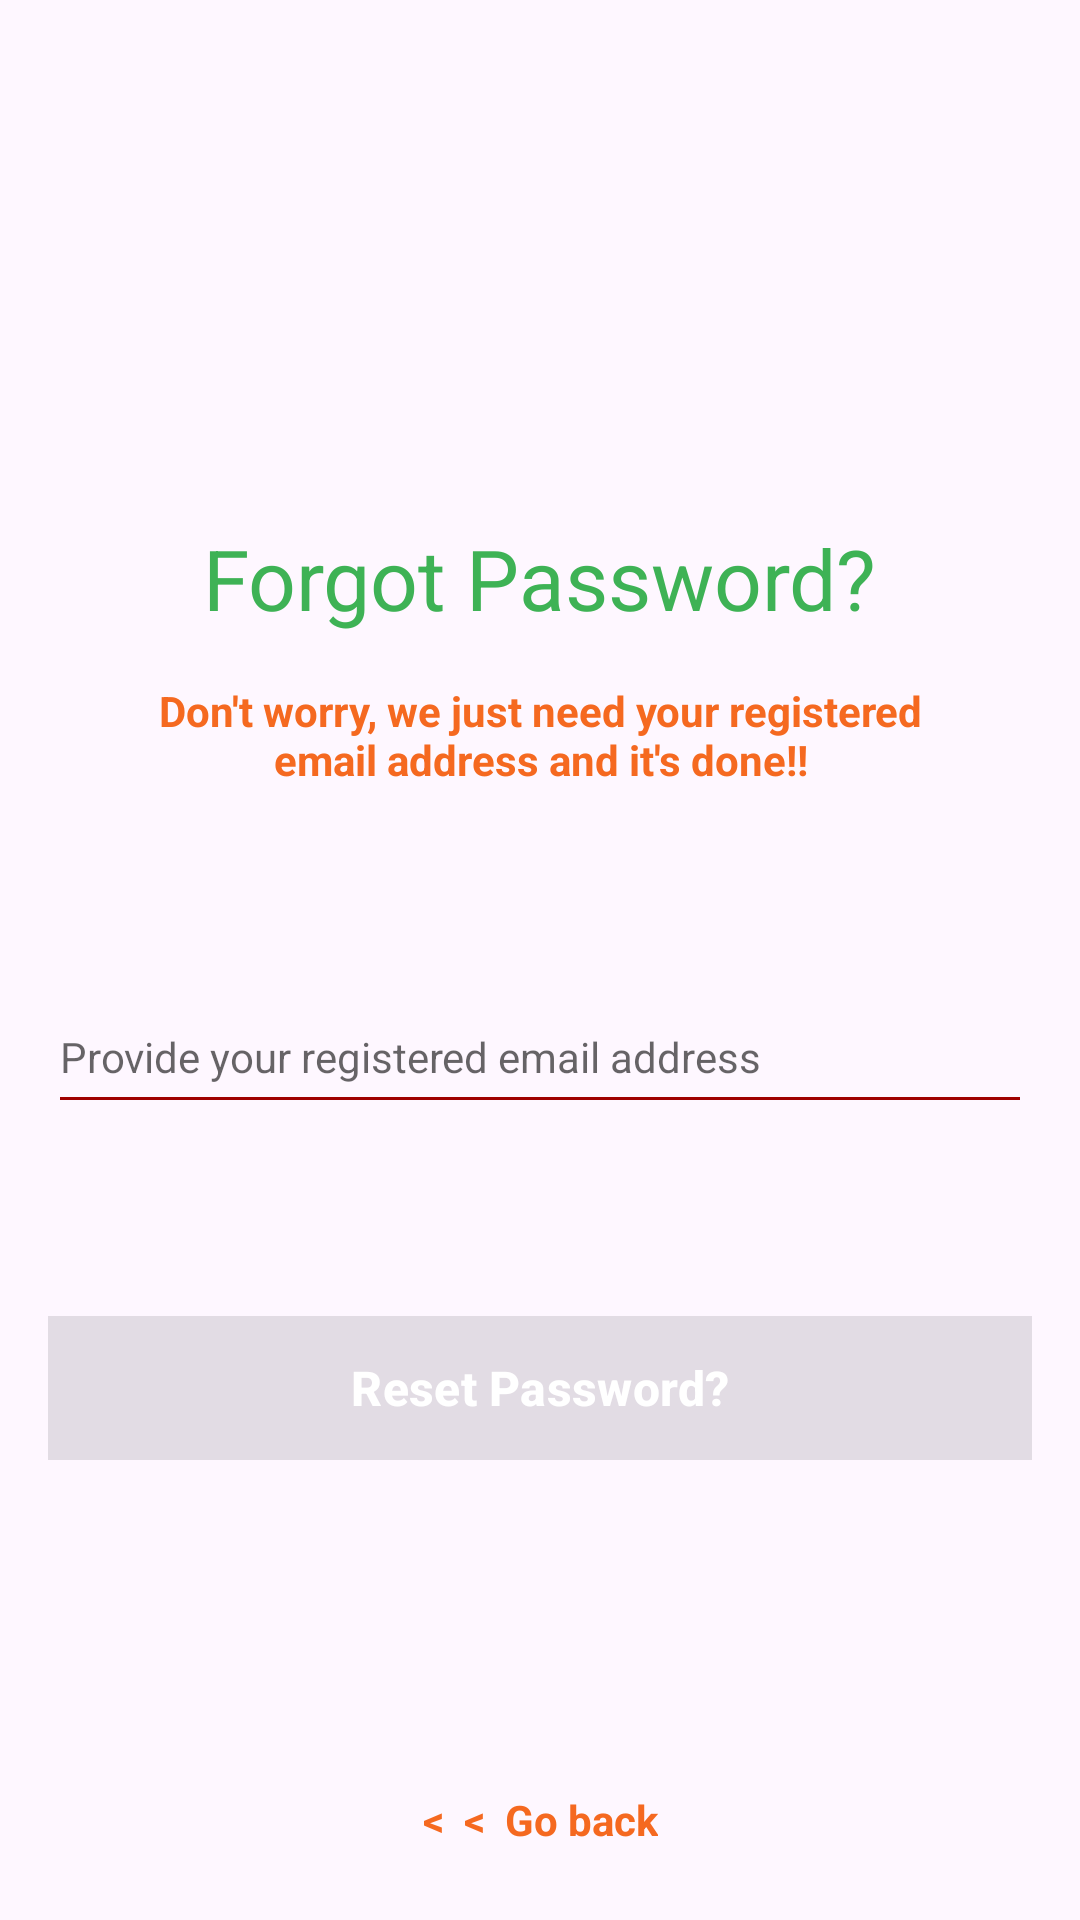

Write the Android layout XML for this screen, with the resource values it uses.
<!-- AndroidManifest.xml: application theme Base.Theme.SampleApp -->
<!-- res/layout/fragment_reset_password.xml -->
<?xml version="1.0" encoding="utf-8"?>
<FrameLayout xmlns:android="http://schemas.android.com/apk/res/android"
    xmlns:app="http://schemas.android.com/apk/res-auto"
    xmlns:tools="http://schemas.android.com/tools"
    android:layout_width="match_parent"
    android:layout_height="match_parent"
    tools:context=".ResetPasswordFragment">

    <androidx.constraintlayout.widget.ConstraintLayout
        android:layout_width="match_parent"
        android:layout_height="match_parent">


        <ImageView
            android:id="@+id/imageView"
            android:layout_width="100dp"
            android:layout_height="150dp"
            android:layout_marginTop="16dp"
            android:src="@drawable/forgot_password"
            app:layout_constraintEnd_toEndOf="parent"
            app:layout_constraintStart_toStartOf="parent"
            app:layout_constraintTop_toTopOf="parent" />

        <TextView
            android:id="@+id/textView2"
            android:layout_width="wrap_content"
            android:layout_height="wrap_content"
            android:layout_marginStart="8dp"
            android:layout_marginLeft="8dp"
            android:layout_marginTop="8dp"
            android:layout_marginEnd="8dp"
            android:layout_marginRight="8dp"
            android:text="Forgot Password?"
            android:textColor="#3EB255"
            android:textSize="28sp"
            app:layout_constraintEnd_toEndOf="parent"
            app:layout_constraintStart_toStartOf="parent"
            app:layout_constraintTop_toBottomOf="@+id/imageView" />

        <TextView
            android:id="@+id/textView3"
            android:layout_width="270dp"
            android:layout_height="wrap_content"
            android:layout_marginTop="16dp"
            android:text="Don't worry, we just need your registered email address
and it's done!!"
            android:textColor="#F56920"
            android:textAlignment="center"
            android:textStyle="bold"
            app:layout_constraintEnd_toEndOf="parent"
            app:layout_constraintStart_toStartOf="parent"
            app:layout_constraintTop_toBottomOf="@+id/textView2"
            android:gravity="center_horizontal" />

        <EditText
            android:id="@+id/forgot_password_email"
            android:layout_width="0dp"
            android:layout_height="48dp"
            android:layout_marginStart="16dp"
            android:layout_marginLeft="16dp"
            android:layout_marginTop="64dp"
            android:layout_marginEnd="16dp"
            android:layout_marginRight="16dp"
            android:backgroundTint="@color/btnRed"
            style="@style/RedProgressBar"
            android:ems="10"
            android:hint="Provide your registered email address"
            android:inputType="textEmailAddress"
            android:textColor="@color/black"
            app:layout_constraintEnd_toEndOf="parent"
            app:layout_constraintStart_toStartOf="parent"
            app:layout_constraintTop_toBottomOf="@+id/textView3" />

        <LinearLayout
            android:id="@+id/forgot_password_email_icon_container"
            android:layout_width="wrap_content"
            android:layout_height="wrap_content"
            android:layout_marginStart="16dp"
            android:layout_marginEnd="16dp"
            android:orientation="horizontal"
            app:layout_constraintEnd_toEndOf="parent"
            app:layout_constraintStart_toStartOf="parent"
            app:layout_constraintTop_toBottomOf="@+id/forgot_password_email">

            <ImageView
                android:layout_width="15dp"
                android:layout_height="15dp"
                android:layout_gravity="center"
                android:visibility="gone"
                android:id="@+id/forgot_password_email_icon"
                android:src="@drawable/gmail"/>

            <TextView
                android:layout_width="wrap_content"
                android:layout_height="wrap_content"
                android:id="@+id/forgot_password_email_icon_text"
                android:layout_marginStart="5dp"
                android:visibility="gone"
                android:text="Recovery email sent successfully! Check your inbox."
                android:textColor="@color/successGreen"
                android:layout_marginLeft="5dp" />

        </LinearLayout>

        <ProgressBar
            android:layout_width="75dp"
            android:layout_height="wrap_content"
            android:id="@+id/forgot_password_progressBar"
            style="?android:attr/progressBarStyleHorizontal"
            android:indeterminate="true"
            android:layout_marginTop="0dp"
            android:theme="@style/RedProgressBar"
            android:visibility="gone"
            app:layout_constraintEnd_toEndOf="parent"
            app:layout_constraintStart_toStartOf="parent"
            app:layout_constraintBottom_toTopOf="@+id/reset_password_btn"
            app:layout_constraintTop_toBottomOf="@+id/forgot_password_email_icon_container"/>

        <Button
            android:id="@+id/reset_password_btn"
            android:layout_width="0dp"
            android:layout_height="wrap_content"
            android:text="Reset Password?"
            android:textSize="16sp"
            android:layout_marginTop="64dp"
            android:textStyle="bold"
            android:textColor="@color/white"
            android:background="#5A5A5A"
            android:enabled="false"
            android:layout_marginStart="16dp"
            android:layout_marginEnd="16dp"
            app:layout_constraintEnd_toEndOf="parent"
            app:layout_constraintStart_toStartOf="parent"
            app:layout_constraintTop_toBottomOf="@+id/forgot_password_email" />

        <TextView
            android:id="@+id/tv_forgot_password_go_back"
            android:layout_width="wrap_content"
            android:layout_height="wrap_content"
            android:textStyle="bold"
            android:textColor="#F56920"
            android:text="&lt;  &lt;  Go back"
            android:layout_marginStart="16dp"
            android:layout_marginLeft="16dp"
            android:layout_marginEnd="16dp"
            android:layout_marginRight="16dp"
            android:layout_marginBottom="24dp"
            app:layout_constraintBottom_toBottomOf="parent"
            app:layout_constraintEnd_toEndOf="parent"
            app:layout_constraintStart_toStartOf="parent" />

    </androidx.constraintlayout.widget.ConstraintLayout>

</FrameLayout>
<!-- resources referenced by this layout -->
<resources>
  <color name="black">#FF000000</color>
  <color name="btnRed">#9F0000</color>
  <color name="successGreen">#11A10C</color>
  <color name="white">#FFFFFFFF</color>
  <style name="RedProgressBar" parent="Theme.AppCompat.Light.NoActionBar">
          <item name="colorPrimary">@color/btnRed</item>
      </style>
  <style name="Base.Theme.SampleApp" parent="Theme.Material3.Light.NoActionBar">
          <item name="android:statusBarColor">@color/btnRed</item>
      </style>
</resources>
